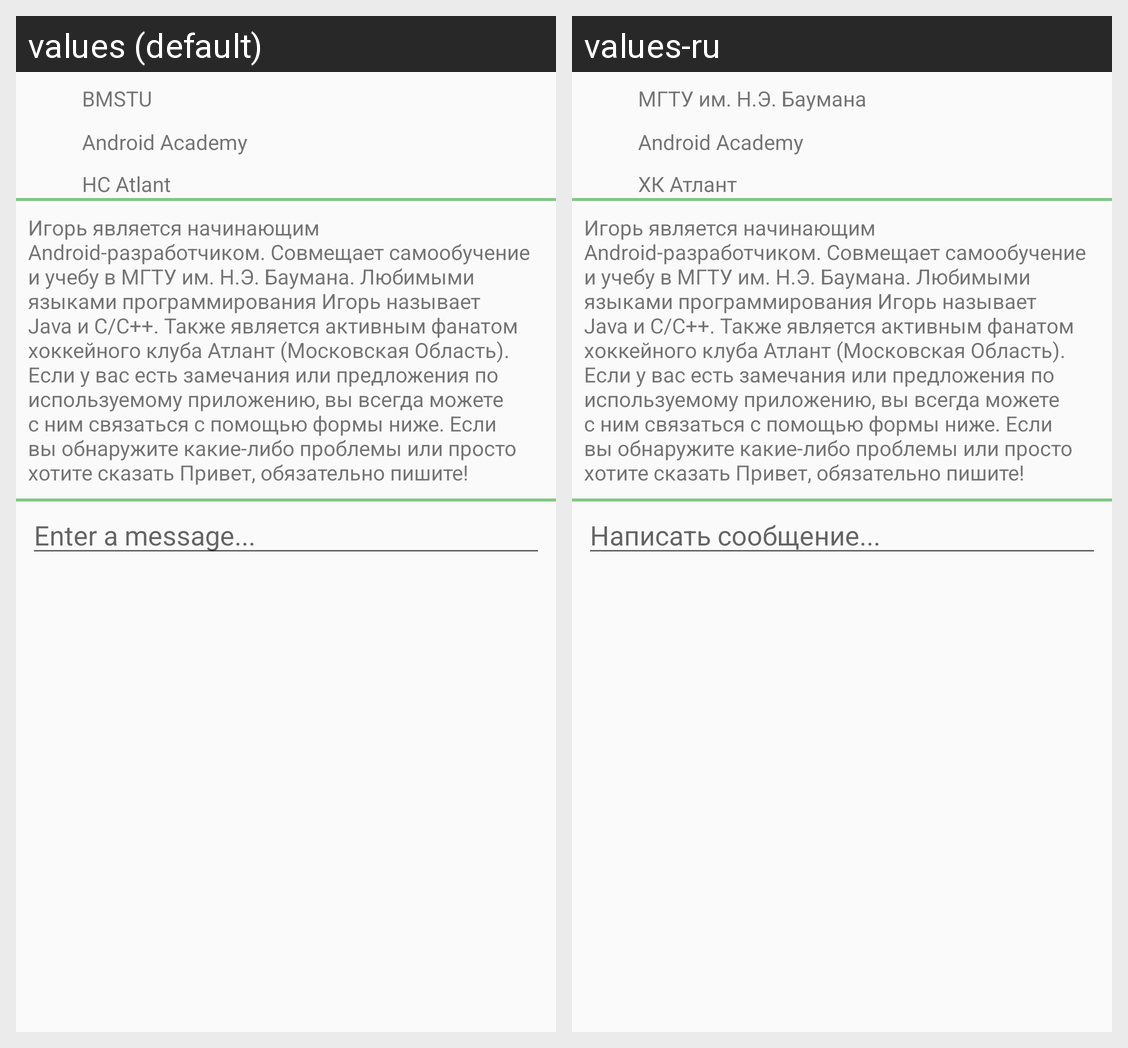

Locale-by-locale string values for the Android screen shown in this grid:
Android screen res/layout/block_about.xml rendered under 2 locales, left to right: values (default), values-ru. Device: Nexus 5 (rendered at 1080×1920; each locale shown at half size, 540×960, under a caption strip naming it); theme AppTheme.
Strings drawn on this screen, with the default value and each locale's value (text and hints the layout hard-codes, and strings that could not be matched under every locale, appear in the picture but are not listed):

bmstu
  values: BMSTU
  values-ru: МГТУ им. Н.Э. Баумана

android_academy
  values: Android Academy
  values-ru: Android Academy

atlant
  values: HC Atlant
  values-ru: ХК Атлант

desc
  values: Игорь является начинающим Android-разработчиком. Совмещает самообучение и учебу в МГТУ им. Н.Э. Баумана. Любимыми языками программирования Игорь называет Java и C/C++. Также является активным фанатом хоккейного клуба Атлант (Московская Область). Если у вас есть замечания или предложения по используемому приложению, вы всегда можете с ним связаться с помощью формы ниже. Если вы обнаружите …[clipped]
  values-ru: Игорь является начинающим Android-разработчиком. Совмещает самообучение и учебу в МГТУ им. Н.Э. Баумана. Любимыми языками программирования Игорь называет Java и C/C++. Также является активным фанатом хоккейного клуба Атлант (Московская Область). Если у вас есть замечания или предложения по используемому приложению, вы всегда можете с ним связаться с помощью формы ниже. Если вы обнаружите …[clipped]  [not translated; the default value is used]

enter
  values: Enter a message...
  values-ru: Написать сообщение...
